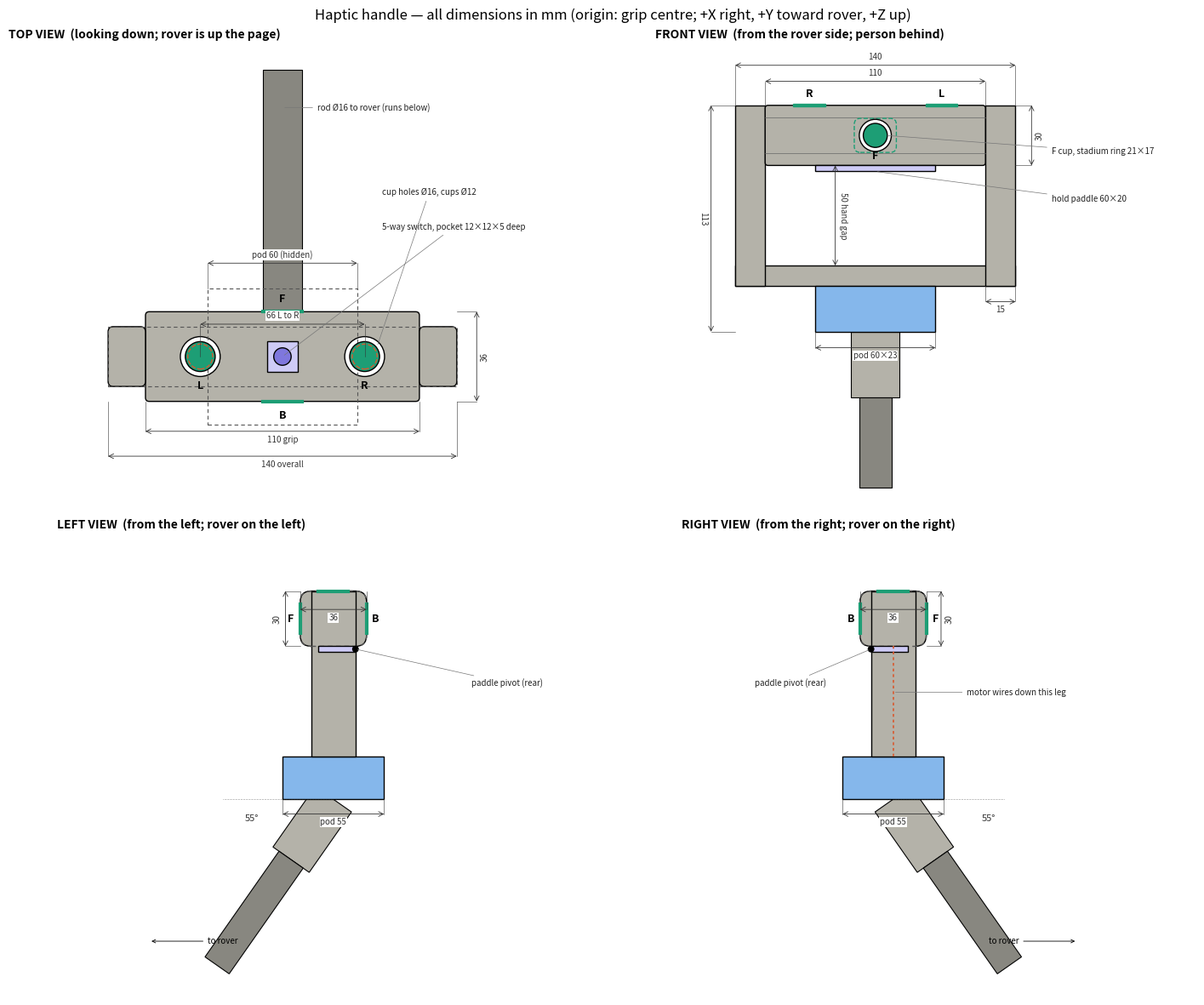
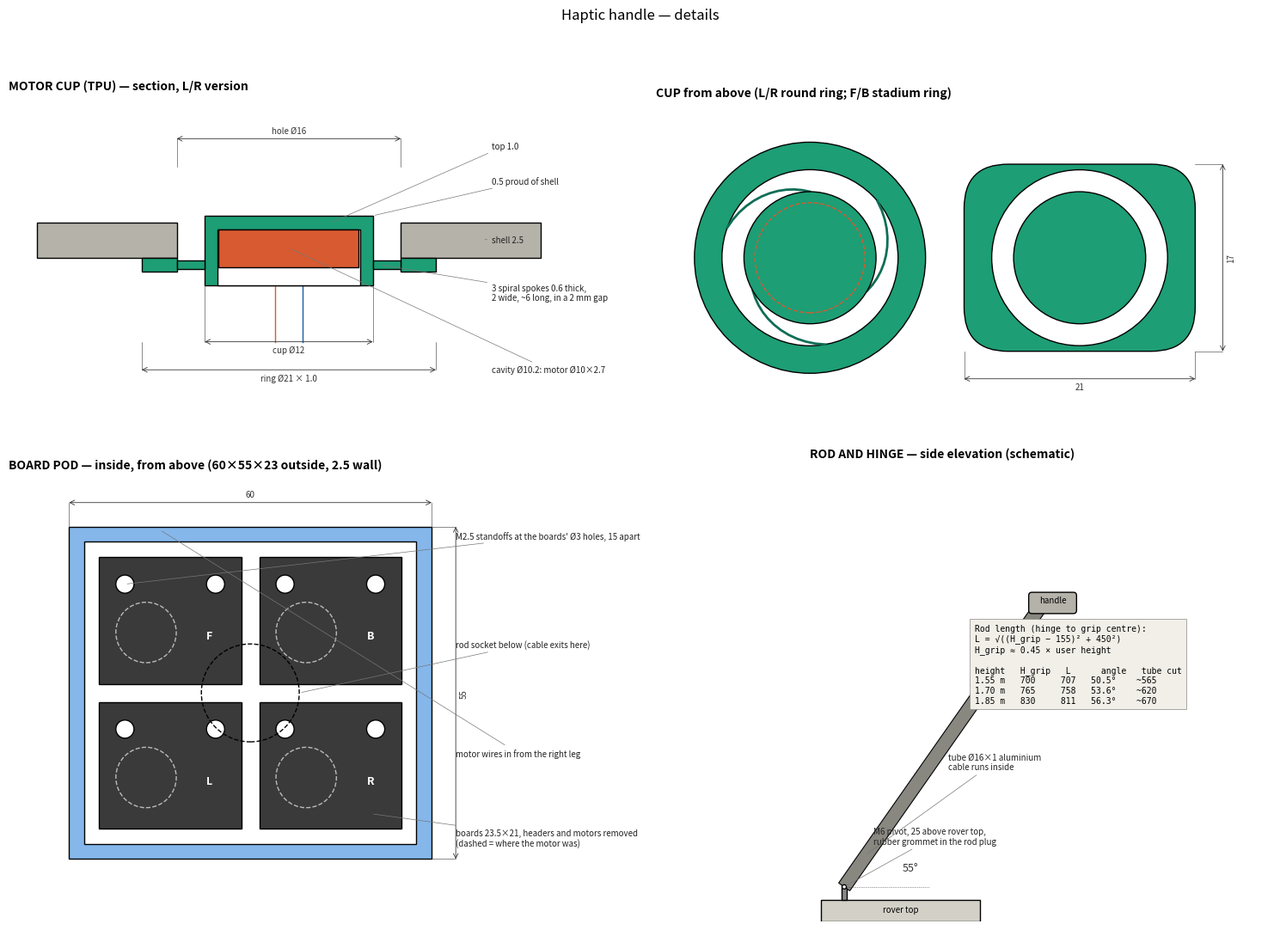

Write the Python code that produced these figures, in order.
"""Dimensioned drawings of the haptic handle, all from one set of numbers.

    python handle_drawings.py [out_dir]

Writes handle_views.png (top, front, left, right) and handle_details.png
(motor cup, board pod, rod and hinge). Every dimension below is in mm and is
the value to use in CAD. Change a number here, re-run, and the drawings follow.

Handle frame (used in docs/CANE.md):  origin = centre of the grip bar,
+X = to the person's right, +Y = forward (toward the rover), +Z = up.
"""
import math
import sys
from pathlib import Path

import matplotlib
matplotlib.use('Agg')
import matplotlib.pyplot as plt
from matplotlib.patches import Circle, FancyBboxPatch, Polygon, Rectangle

# ------------------------------------------------------------------ dimensions (mm)
BAR_LEN = 110          # grip length between the legs (X)
BAR_D = 36             # front-to-back depth (Y)
BAR_H = 30             # height (Z)
BAR_R = 6              # corner radius of the rounded-rectangle section
WALL = 2.5             # shell wall thickness

LEG_T = 15             # leg thickness (X)
LEG_D = 24             # leg depth (Y)
YOKE_Z = -65           # top of the cross-member under the bar
YOKE_T = 10            # cross-member thickness (Z)
POD_W, POD_D, POD_H = 60, 55, 23     # board pod outside (X, Y, Z), hangs under the yoke

ROD_OD = 16            # aluminium tube
ROD_ANGLE = 55         # rod angle above horizontal at the nominal hand height
BOSS_OD, BOSS_L = 24, 40             # rod socket boss on the pod
BORE = 16.2            # socket bore

MOTOR_D = 10           # coin motor
HOLE_D = 16            # hole in the shell for each cup
CUP_OD, CUP_ID, CUP_TOP = 12, 10.2, 1.0
CUP_PROUD = 0.5
RING_OD, RING_T = 21, 1.0
RING_FB = (21, 17)     # F/B ring is a stadium, flats top and bottom, to fit the 18 mm face
L_X = 33               # L/R motor centres at X = -/+33 on the top face

SW_POCKET = 12         # 5-way switch pocket, square, top centre
SW_DEPTH = 5
PADDLE = (60, 20, 3)   # hold lever paddle under the bar (X, Y, Z)

BOARD = (23.5, 21)     # vibration motor module
BOARD_HOLE_PITCH = 15  # its two 3 mm mounting holes

HINGE_H = 25           # pivot above the rover's top surface
CLEVIS_GAP, CLEVIS_PLATE, CLEVIS_H = 13, 3, 35

FLAT_TB = BAR_D - 2 * BAR_R      # flat width on top/bottom = 24
FLAT_FB = BAR_H - 2 * BAR_R      # flat height on front/back = 18
ZT, ZB = BAR_H / 2, -BAR_H / 2   # top / bottom faces
YF, YB = BAR_D / 2, -BAR_D / 2   # front / back faces
POD_TOP = YOKE_Z - YOKE_T
POD_BOT = POD_TOP - POD_H
LEG_IN, LEG_OUT = BAR_LEN / 2, BAR_LEN / 2 + LEG_T

SKIN = '#E8B48A'; MOT = '#D85A30'; TPU = '#1D9E75'; PLA = '#B4B2A9'; POD = '#85B7EB'; ROD = '#888780'
DIM = '#333333'


# ------------------------------------------------------------------ drawing helpers
def rrect(ax, x0, y0, w, h, r, fc=PLA, ec='k', lw=1.0, ls='-', alpha=1.0, z=1):
    ax.add_patch(FancyBboxPatch((x0 + r, y0 + r), w - 2 * r, h - 2 * r, boxstyle=f'round,pad={r}',
                                fc=fc, ec=ec, lw=lw, ls=ls, alpha=alpha, zorder=z))


def rect(ax, x0, y0, w, h, fc=PLA, ec='k', lw=1.0, ls='-', alpha=1.0, z=1):
    ax.add_patch(Rectangle((x0, y0), w, h, fc=fc, ec=ec, lw=lw, ls=ls, alpha=alpha, zorder=z))


def hidden(ax, x0, y0, w, h, z=5):
    rect(ax, x0, y0, w, h, fc='none', ec='#555', lw=0.8, ls=(0, (4, 3)), z=z)


def circle(ax, x, y, r, fc='none', ec='k', lw=1.0, ls='-', z=4):
    ax.add_patch(Circle((x, y), r, fc=fc, ec=ec, lw=lw, ls=ls, zorder=z))


def dim(ax, p1, p2, text, off=0.0, side=1, fs=7):
    """Dimension line between p1 and p2, offset perpendicular by `off`."""
    (x1, y1), (x2, y2) = p1, p2
    dx, dy = x2 - x1, y2 - y1
    L = math.hypot(dx, dy) or 1
    nx, ny = -dy / L * off, dx / L * off
    a, b = (x1 + nx, y1 + ny), (x2 + nx, y2 + ny)
    if off:
        ax.plot([x1, a[0]], [y1, a[1]], color=DIM, lw=0.4, zorder=9)
        ax.plot([x2, b[0]], [y2, b[1]], color=DIM, lw=0.4, zorder=9)
    ax.annotate('', xy=b, xytext=a, arrowprops=dict(arrowstyle='<->', color=DIM, lw=0.6, shrinkA=0, shrinkB=0), zorder=9)
    mx, my = (a[0] + b[0]) / 2, (a[1] + b[1]) / 2
    ang = math.degrees(math.atan2(dy, dx))
    if ang > 90 or ang < -90: ang += 180
    sgn = (1 if off >= 0 else -1) * side
    ux, uy = -dy / L * sgn, dx / L * sgn            # text sits a fixed 7 pt off the line
    ax.annotate(text, (mx, my), xytext=(ux * 7, uy * 7), textcoords='offset points', fontsize=fs,
                ha='center', va='center', rotation=ang, color=DIM, zorder=10,
                bbox=dict(fc='white', ec='none', pad=0.6))


def label(ax, xy, xytext, text, fs=7):
    ax.annotate(text, xy=xy, xytext=xytext, fontsize=fs, color='#222', zorder=11,
                arrowprops=dict(arrowstyle='-', color='#777', lw=0.5), ha='left', va='center')


def setup(ax, title, xlim, ylim):
    ax.set_aspect('equal'); ax.set_xlim(*xlim); ax.set_ylim(*ylim); ax.axis('off')
    ax.set_title(title, fontsize=10, fontweight='bold', loc='left')


def rod_band(ax, start, direction, length, width, fc=ROD, z=2, ls='-'):
    sx, sy = start; dx, dy = direction
    nx, ny = -dy * width / 2, dx * width / 2
    pts = [(sx + nx, sy + ny), (sx - nx, sy - ny), (sx - nx + dx * length, sy - ny + dy * length),
           (sx + nx + dx * length, sy + ny + dy * length)]
    ax.add_patch(Polygon(pts, closed=True, fc=fc, ec='k', lw=0.8, ls=ls, zorder=z))
    return (sx + dx * length, sy + dy * length)


# ------------------------------------------------------------------ views
def top_view(ax):
    setup(ax, 'TOP VIEW  (looking down; rover is up the page)', (-110, 125), (-60, 125))
    # rod (below everything, visible in front of the bar)
    ry0 = POD_D / 2
    rod_band(ax, (0, 0), (0, 1), 115, ROD_OD, z=0)
    hidden(ax, -POD_W / 2, -POD_D / 2, POD_W, POD_D)                      # pod underneath
    hidden(ax, -LEG_OUT, -LEG_D / 2, 2 * LEG_OUT, LEG_D)                   # yoke underneath
    rrect(ax, -BAR_LEN / 2, YB, BAR_LEN, BAR_D, 1.5, z=2)                  # bar
    for s in (-1, 1):
        rrect(ax, s * LEG_IN if s > 0 else -LEG_OUT, -LEG_D / 2, LEG_T, LEG_D, 2, z=3)   # legs
    for s in (-1, 1):                                                       # L / R cups
        circle(ax, s * L_X, 0, HOLE_D / 2, fc='white', z=4)
        circle(ax, s * L_X, 0, CUP_OD / 2, fc=TPU, z=5)
        circle(ax, s * L_X, 0, MOTOR_D / 2, ec=MOT, ls='--', z=6)
    rect(ax, -SW_POCKET / 2, -SW_POCKET / 2, SW_POCKET, SW_POCKET, fc='#CECBF6', z=4)
    circle(ax, 0, 0, 3.5, fc='#7F77DD', z=5)
    for y in (YF, YB):                                                      # F / B holes edge-on
        ax.plot([-HOLE_D / 2, HOLE_D / 2], [y, y], color=TPU, lw=3, zorder=6)
    ax.text(-L_X, -13, 'L', ha='center', fontsize=9, fontweight='bold', zorder=8)
    ax.text(L_X, -13, 'R', ha='center', fontsize=9, fontweight='bold', zorder=8)
    ax.text(0, YF + 4, 'F', ha='center', fontsize=9, fontweight='bold', zorder=8)
    ax.text(0, YB - 7, 'B', ha='center', fontsize=9, fontweight='bold', zorder=8)
    dim(ax, (-LEG_OUT, YB), (LEG_OUT, YB), f'{2 * LEG_OUT:.0f} overall', off=-22)
    dim(ax, (-BAR_LEN / 2, YB), (BAR_LEN / 2, YB), f'{BAR_LEN} grip', off=-12)
    dim(ax, (-L_X, 0), (L_X, 0), f'{2 * L_X} L to R', off=13)
    dim(ax, (LEG_OUT, YB), (LEG_OUT, YF), f'{BAR_D}', off=-8)
    dim(ax, (-POD_W / 2, POD_D / 2), (POD_W / 2, POD_D / 2), f'pod {POD_W} (hidden)', off=10)
    label(ax, (0, 0), (40, 52), f'5-way switch, pocket {SW_POCKET}×{SW_POCKET}×{SW_DEPTH} deep')
    label(ax, (L_X + 5, 4), (40, 66), f'cup holes Ø{HOLE_D}, cups Ø{CUP_OD}')
    label(ax, (0, 100), (14, 100), f'rod Ø{ROD_OD} to rover (runs below)')


def front_view(ax):
    """Seen from the rover, looking back at the person: the handle's RIGHT appears on the LEFT."""
    setup(ax, 'FRONT VIEW  (from the rover side; person behind)', (-110, 160), (-185, 45))
    u = lambda x: -x
    ry = POD_BOT
    end = rod_band(ax, (0, ry), (0, -1), BOSS_L * math.cos(math.radians(90 - ROD_ANGLE)), BOSS_OD, fc=PLA, z=1)
    rod_band(ax, end, (0, -1), 45, ROD_OD, z=1)
    rect(ax, -LEG_OUT, YOKE_Z - YOKE_T, 2 * LEG_OUT, YOKE_T, z=2)                 # yoke
    rect(ax, -POD_W / 2, POD_BOT, POD_W, POD_H, fc=POD, z=2)                      # pod
    for s in (-1, 1):
        rect(ax, s * LEG_IN if s > 0 else -LEG_OUT, YOKE_Z - YOKE_T, LEG_T, ZT - (YOKE_Z - YOKE_T), z=2)
    rrect(ax, -BAR_LEN / 2, ZB, BAR_LEN, BAR_H, 1.5, z=3)
    ax.plot([-BAR_LEN / 2, BAR_LEN / 2], [FLAT_FB / 2] * 2, color='#666', lw=0.5, zorder=4)
    ax.plot([-BAR_LEN / 2, BAR_LEN / 2], [-FLAT_FB / 2] * 2, color='#666', lw=0.5, zorder=4)
    rrect(ax, -RING_FB[0] / 2, -RING_FB[1] / 2, RING_FB[0], RING_FB[1], 3, fc='none', ec=TPU, ls='--', z=4)
    circle(ax, 0, 0, HOLE_D / 2, fc='white', z=5)
    circle(ax, 0, 0, CUP_OD / 2, fc=TPU, z=6)
    rect(ax, -PADDLE[0] / 2, ZB - PADDLE[2], PADDLE[0], PADDLE[2], fc='#CECBF6', z=4)
    for s in (-1, 1):
        rect(ax, u(s * L_X) - HOLE_D / 2, ZT - 0.5, HOLE_D, 1.2, fc=TPU, ec=TPU, z=6)
    ax.text(0, -12, 'F', ha='center', fontsize=9, fontweight='bold', zorder=8)
    ax.text(u(-L_X), ZT + 4, 'L', ha='center', fontsize=9, fontweight='bold')
    ax.text(u(L_X), ZT + 4, 'R', ha='center', fontsize=9, fontweight='bold')
    dim(ax, (-LEG_OUT, ZT), (LEG_OUT, ZT), f'{2 * LEG_OUT:.0f}', off=20)
    dim(ax, (-BAR_LEN / 2, ZT), (BAR_LEN / 2, ZT), f'{BAR_LEN}', off=12)
    dim(ax, (-LEG_OUT, ZT), (-LEG_OUT, POD_BOT), f'{ZT - POD_BOT:.0f}', off=-12)
    dim(ax, (LEG_OUT, ZB), (LEG_OUT, ZT), f'{BAR_H}', off=-8)
    dim(ax, (-20, ZB), (-20, POD_TOP + YOKE_T), f'{ZB - POD_TOP - YOKE_T:.0f} hand gap', off=0)
    dim(ax, (-POD_W / 2, POD_BOT), (POD_W / 2, POD_BOT), f'pod {POD_W}×{POD_H}', off=-8)
    dim(ax, (LEG_IN, YOKE_Z - YOKE_T), (LEG_OUT, YOKE_Z - YOKE_T), f'{LEG_T}', off=-8)
    label(ax, (0, ZB - PADDLE[2]), (88, -32), f'hold paddle {PADDLE[0]}×{PADDLE[1]}')
    label(ax, (5, 0), (88, -8), f'F cup, stadium ring {RING_FB[0]}×{RING_FB[1]}')


def side_view(ax, right=False):
    """Left view: from the person's left (-X); the rover (+Y) is on the page's LEFT. Right view mirrors."""
    t = 'RIGHT VIEW  (from the right; rover on the right)' if right else 'LEFT VIEW  (from the left; rover on the left)'
    setup(ax, t, (-150, 115) if not right else (-115, 150), (-205, 45))
    h = (lambda y: y) if right else (lambda y: -y)
    a = math.radians(ROD_ANGLE)
    d = (h(math.cos(a)), -math.sin(a))                 # rod direction, forward and down
    start = (0, POD_BOT)
    end = rod_band(ax, start, d, BOSS_L, BOSS_OD, fc=PLA, z=1)
    rod_band(ax, end, d, 70, ROD_OD, z=1)
    rect(ax, -POD_D / 2, POD_BOT, POD_D, POD_H, fc=POD, z=2)
    rrect(ax, h(YB) if right else h(YF), ZB, BAR_D, BAR_H, BAR_R, z=2)            # bar section (beyond the leg)
    rect(ax, -LEG_D / 2, YOKE_Z - YOKE_T, LEG_D, ZT - (YOKE_Z - YOKE_T), z=3)      # leg, nearest
    rrect(ax, h(YB) if right else h(YF), ZB, BAR_D, BAR_H, BAR_R, fc='none', ec='#555', ls=(0, (4, 3)), z=4)
    for y, nm in ((YF, 'F'), (YB, 'B')):
        ax.plot([h(y)] * 2, [-HOLE_D / 2, HOLE_D / 2], color=TPU, lw=3, zorder=6)
        ax.text(h(y) + h(5 if y > 0 else -5) * 1.0, 0, nm, ha='center', va='center', fontsize=9, fontweight='bold', zorder=8)
    ax.plot([h(-HOLE_D / 2) if False else -HOLE_D / 2, HOLE_D / 2], [ZT, ZT], color=TPU, lw=3, zorder=6)
    rect(ax, min(h(-12), h(8)), ZB - PADDLE[2], 20, PADDLE[2], fc='#CECBF6', z=5)
    circle(ax, h(-12), ZB - 1.5, 1.5, fc='k', z=6)
    if right:
        ax.plot([0, 0], [ZB, POD_TOP], color=MOT, lw=1.2, ls=(0, (2, 2)), zorder=7)
        label(ax, (0, -40), (40, -40), 'motor wires down this leg')
    # angle annotation
    ax.plot([0, h(60)], [POD_BOT - 0, POD_BOT], color=DIM, lw=0.4, ls=':')
    ax.text(h(48), POD_BOT - 12, f'{ROD_ANGLE}°', fontsize=8, color=DIM)
    dim(ax, (h(YF), ZT), (h(YB), ZT), f'{BAR_D}', off=10 if right else -10)
    dim(ax, (h(YF), ZB), (h(YF), ZT), f'{BAR_H}', off=-8 if right else 8)
    dim(ax, (-POD_D / 2, POD_BOT), (POD_D / 2, POD_BOT), f'pod {POD_D}', off=-8)
    label(ax, (h(-12), ZB - 1.5), (h(-75) if not right else h(-75), -35), 'paddle pivot (rear)')
    ax.annotate('to rover', xy=(h(100), -175), xytext=(h(60), -175), fontsize=7,
                arrowprops=dict(arrowstyle='->', lw=0.6), ha='center', va='center')


# ------------------------------------------------------------------ details sheet
def cup_detail(ax):
    setup(ax, f'MOTOR CUP (TPU) — section, L/R version', (-20, 24), (-14, 9))
    z_skin_top = CUP_PROUD
    rect(ax, -18, -WALL, 18 - HOLE_D / 2, WALL, z=1); rect(ax, HOLE_D / 2, -WALL, 18 - HOLE_D / 2, WALL, z=1)   # shell
    rect(ax, -RING_OD / 2, -WALL - RING_T, (RING_OD - HOLE_D) / 2, RING_T, fc=TPU, z=2)                        # ring
    rect(ax, HOLE_D / 2, -WALL - RING_T, (RING_OD - HOLE_D) / 2, RING_T, fc=TPU, z=2)
    cup_bot = -WALL - RING_T - 1.0
    rect(ax, -CUP_OD / 2, cup_bot, CUP_OD, z_skin_top - cup_bot, fc=TPU, z=2)                                  # cup
    rect(ax, -CUP_ID / 2, cup_bot, CUP_ID, z_skin_top - CUP_TOP - cup_bot, fc='white', z=3)                    # cavity
    rect(ax, -MOTOR_D / 2, z_skin_top - CUP_TOP - 2.7, MOTOR_D, 2.7, fc=MOT, z=4)                               # motor
    for s in (-1, 1):
        rect(ax, s * CUP_OD / 2 if s > 0 else -HOLE_D / 2, -WALL - RING_T + 0.2, (HOLE_D - CUP_OD) / 2, 0.6, fc=TPU, z=2)
    ax.plot([-1, -1], [cup_bot, cup_bot - 4], color='#D85A30', lw=1); ax.plot([1, 1], [cup_bot, cup_bot - 4], color='#185FA5', lw=1)
    dim(ax, (-HOLE_D / 2, 4), (HOLE_D / 2, 4), f'hole Ø{HOLE_D}', off=2)
    dim(ax, (-CUP_OD / 2, cup_bot), (CUP_OD / 2, cup_bot), f'cup Ø{CUP_OD}', off=-4)
    dim(ax, (-RING_OD / 2, -8.5), (RING_OD / 2, -8.5), f'ring Ø{RING_OD} × {RING_T}', off=-2)
    label(ax, (CUP_OD / 2, CUP_PROUD), (14.5, 3), f'{CUP_PROUD} proud of shell')
    label(ax, (3, z_skin_top - 0.5), (14.5, 5.5), f'top {CUP_TOP}')
    label(ax, (14, -1.2), (14.5, -1.2), f'shell {WALL}')
    label(ax, (6.5, -WALL - RING_T + 0.5), (14.5, -5), '3 spiral spokes 0.6 thick,\n2 wide, ~6 long, in a 2 mm gap')
    label(ax, (0, z_skin_top - CUP_TOP - 1.3), (14.5, -10.5), f'cavity Ø{CUP_ID}: motor Ø{MOTOR_D}×2.7')


def cup_top(ax):
    setup(ax, 'CUP from above (L/R round ring; F/B stadium ring)', (-14, 42), (-14, 14))
    circle(ax, 0, 0, RING_OD / 2, fc=TPU)
    circle(ax, 0, 0, HOLE_D / 2, fc='white', z=5)
    for k in range(3):
        th0 = math.radians(90 + 120 * k)
        pts = []
        for i in range(12):                                     # spiral spoke from r=6 to r=8 over 70 deg
            f = i / 11; r = CUP_OD / 2 + f * (HOLE_D - CUP_OD) / 2; th = th0 + math.radians(70) * f
            pts.append((r * math.cos(th), r * math.sin(th)))
        ax.plot(*zip(*pts), color='#0F6E56', lw=2.0, zorder=6)
    circle(ax, 0, 0, CUP_OD / 2, fc=TPU, z=7)
    circle(ax, 0, 0, MOTOR_D / 2, ec=MOT, ls='--', z=8)
    rrect(ax, 14, -RING_FB[1] / 2, RING_FB[0], RING_FB[1], 4, fc=TPU, z=2)
    circle(ax, 14 + RING_FB[0] / 2, 0, HOLE_D / 2 - 0.01, fc='white', z=5)
    circle(ax, 14 + RING_FB[0] / 2, 0, CUP_OD / 2, fc=TPU, z=7)
    dim(ax, (14, -RING_FB[1] / 2), (14 + RING_FB[0], -RING_FB[1] / 2), f'{RING_FB[0]}', off=-2.5)
    dim(ax, (14 + RING_FB[0], -RING_FB[1] / 2), (14 + RING_FB[0], RING_FB[1] / 2), f'{RING_FB[1]}', off=-2.5)


def pod_detail(ax):
    setup(ax, f'BOARD POD — inside, from above ({POD_W}×{POD_D}×{POD_H} outside, 2.5 wall)', (-40, 62), (-36, 36))
    rect(ax, -POD_W / 2, -POD_D / 2, POD_W, POD_D, fc=POD, z=1)
    rect(ax, -POD_W / 2 + 2.5, -POD_D / 2 + 2.5, POD_W - 5, POD_D - 5, fc='white', z=2)
    names = [('F', -1, 1), ('B', 1, 1), ('L', -1, -1), ('R', 1, -1)]
    for nm, sx, sy in names:
        x0 = sx * 1.5 if sx > 0 else -1.5 - BOARD[0]
        y0 = sy * 1.5 if sy > 0 else -1.5 - BOARD[1]
        rect(ax, x0, y0, BOARD[0], BOARD[1], fc='#3a3a3a', z=3)
        cx, cy = x0 + BOARD[0] / 2, y0 + BOARD[1] / 2
        for hx in (-BOARD_HOLE_PITCH / 2, BOARD_HOLE_PITCH / 2):
            circle(ax, cx + hx, cy + 6, 1.5, fc='white', z=4)
        circle(ax, cx - 4, cy - 2, 5, fc='none', ec='#bbb', ls='--', z=4)
        ax.text(cx + 6, cy - 3, nm, color='white', fontsize=9, fontweight='bold', zorder=5)
    circle(ax, 0, 0, BORE / 2, fc='none', ec='k', ls='--', z=6)
    dim(ax, (-POD_W / 2, POD_D / 2), (POD_W / 2, POD_D / 2), f'{POD_W}', off=4)
    dim(ax, (POD_W / 2, -POD_D / 2), (POD_W / 2, POD_D / 2), f'{POD_D}', off=-4)
    label(ax, (-BOARD[0] - 1.5 + BOARD[0] / 2 - BOARD_HOLE_PITCH / 2, 1.5 + BOARD[1] / 2 + 6), (34, 26),
          f'M2.5 standoffs at the boards\' Ø3 holes, {BOARD_HOLE_PITCH} apart')
    label(ax, (BORE / 2, 0), (34, 8), 'rod socket below (cable exits here)')
    label(ax, (-15, 27), (34, -10), 'motor wires in from the right leg')
    label(ax, (20, -20), (34, -24), f'boards {BOARD[0]}×{BOARD[1]}, headers and motors removed\n'
                                    '(dashed = where the motor was)')


def rod_detail(ax):
    setup(ax, 'ROD AND HINGE — side elevation (schematic)', (-60, 520), (-40, 820))
    a = math.radians(ROD_ANGLE)
    # rover body
    rect(ax, -40, -40, 300, 40, fc='#D3D1C7', z=1); ax.text(110, -22, 'rover top', ha='center', fontsize=7)
    rect(ax, 0, 0, CLEVIS_PLATE * 3, CLEVIS_H, fc='#888', z=2)
    circle(ax, 4.5, HINGE_H, 4, fc='white', z=3)
    rod_len = 640
    sx, sy = 4.5, HINGE_H
    ex, ey = sx + rod_len * math.cos(a), sy + rod_len * math.sin(a)
    rod_band(ax, (sx, sy), (math.cos(a), math.sin(a)), rod_len, ROD_OD * 1.6, z=2)
    rrect(ax, ex - 20, ey - 10, 90, 40, 6, fc=PLA, z=3)
    ax.text(ex + 25, ey + 10, 'handle', ha='center', fontsize=7, zorder=4)
    ax.plot([sx, sx + 160], [sy, sy], color=DIM, lw=0.5, ls=':')
    ax.text(sx + 110, sy + 30, f'{ROD_ANGLE}°', fontsize=9, color=DIM)
    label(ax, (4.5, HINGE_H), (60, 120), f'M6 pivot, {HINGE_H} above rover top,\nrubber grommet in the rod plug')
    label(ax, (sx + 40, sy + 60), (200, 260), 'tube Ø16×1 aluminium\ncable runs inside')
    ax.text(250, 520, 'Rod length (hinge to grip centre):\n'
                      'L = √((H_grip − 155)² + 450²)\n'
                      'H_grip ≈ 0.45 × user height\n\n'
                      'height   H_grip   L      angle   tube cut\n'
                      '1.55 m   700     707   50.5°    ~565\n'
                      '1.70 m   765     758   53.6°    ~620\n'
                      '1.85 m   830     811   56.3°    ~670',
            fontsize=7, family='monospace', va='top',
            bbox=dict(fc='#F1EFE8', ec='#888', lw=0.5, pad=4))


def main(out):
    out = Path(out); out.mkdir(parents=True, exist_ok=True)
    fig, axs = plt.subplots(2, 2, figsize=(15, 12))
    top_view(axs[0, 0]); front_view(axs[0, 1]); side_view(axs[1, 0]); side_view(axs[1, 1], right=True)
    fig.suptitle('Haptic handle — all dimensions in mm (origin: grip centre; +X right, +Y toward rover, +Z up)', fontsize=12)
    fig.tight_layout(); fig.savefig(out / 'handle_views.png', dpi=130); plt.close(fig)

    fig, axs = plt.subplots(2, 2, figsize=(15, 11))
    cup_detail(axs[0, 0]); cup_top(axs[0, 1]); pod_detail(axs[1, 0]); rod_detail(axs[1, 1])
    fig.suptitle('Haptic handle — details', fontsize=12)
    fig.tight_layout(); fig.savefig(out / 'handle_details.png', dpi=130); plt.close(fig)
    print(f'wrote {out / "handle_views.png"} and {out / "handle_details.png"}')


if __name__ == '__main__':
    main(sys.argv[1] if len(sys.argv) > 1 else 'handle_drawings_out')
